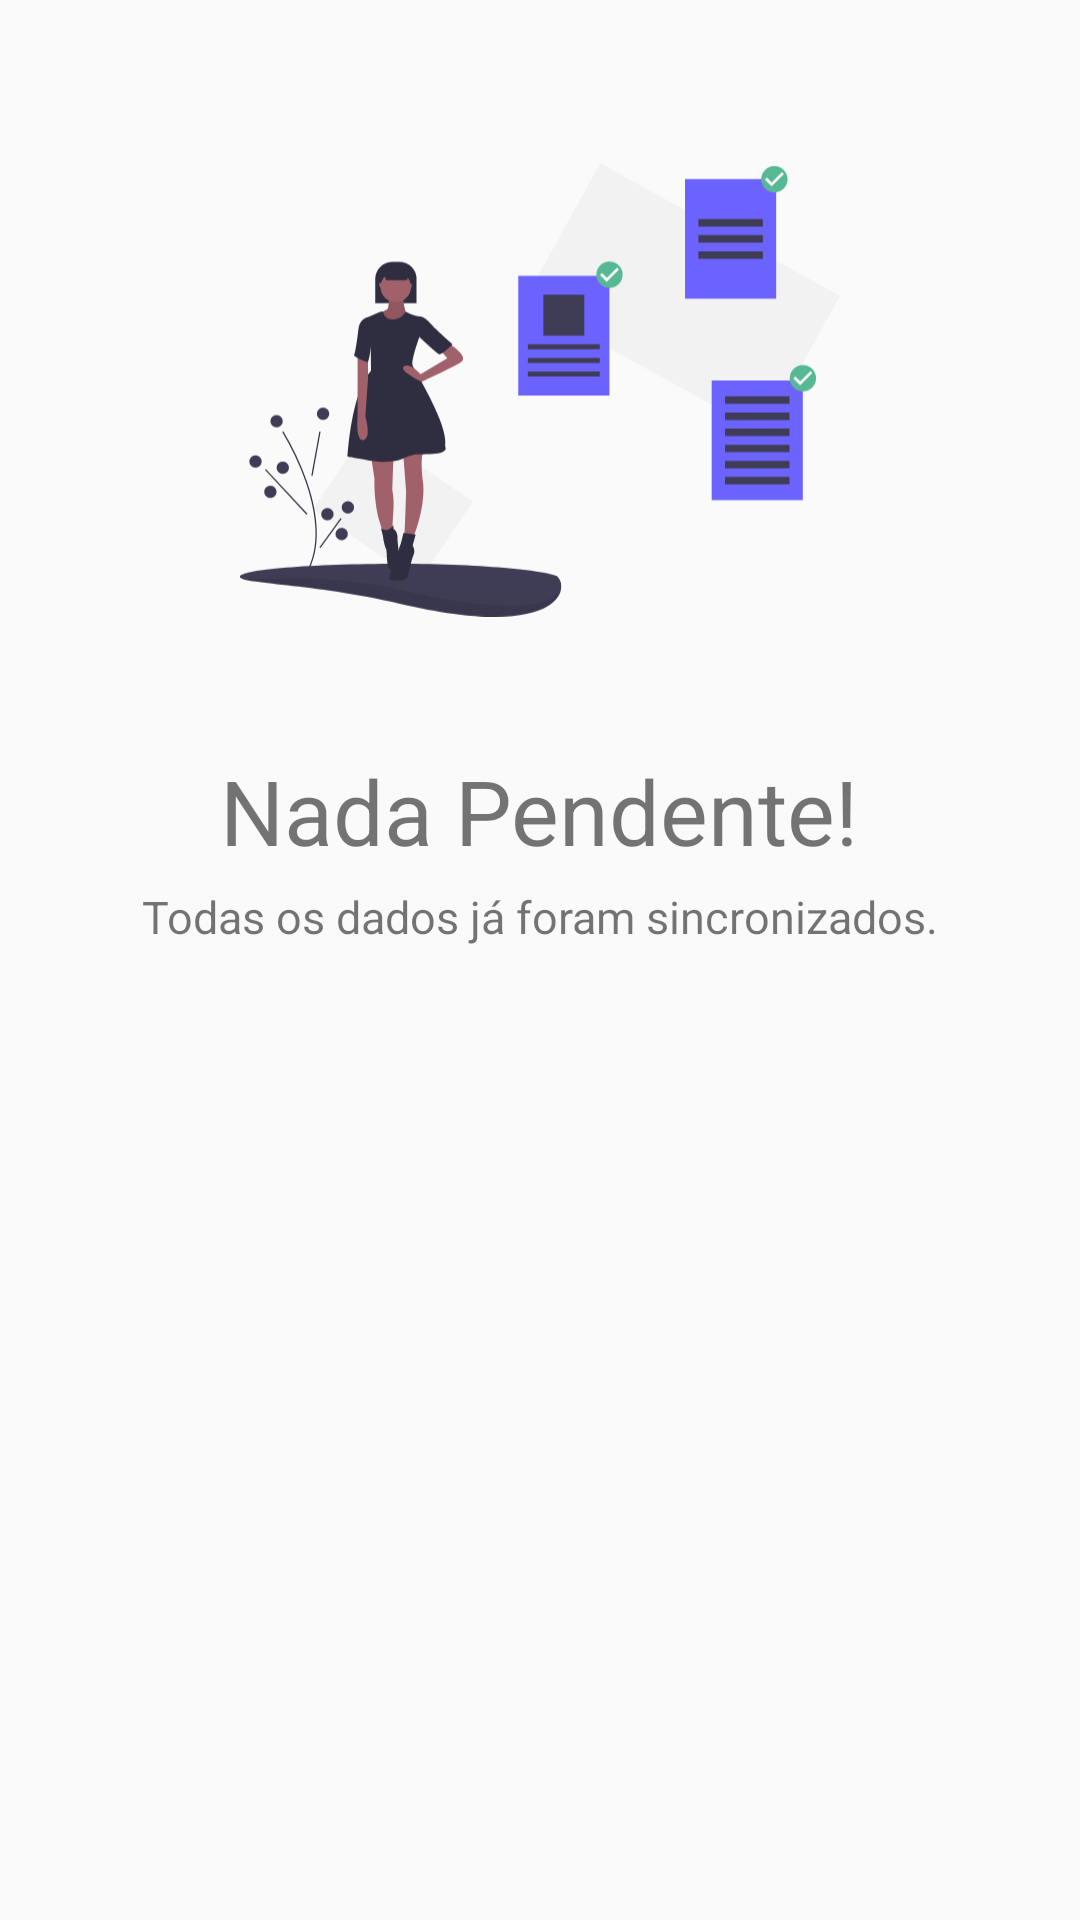

Layout XML and referenced resources for this Android screen:
<!-- AndroidManifest.xml: application theme AppTheme -->
<!-- res/layout/fragment_upload_vazio.xml -->
<?xml version="1.0" encoding="utf-8"?>
<LinearLayout
    xmlns:android="http://schemas.android.com/apk/res/android"
    android:layout_width="match_parent"
    android:layout_height="match_parent"
    android:orientation="vertical">

    <ImageView
        android:layout_width="200dp"
        android:layout_height="200dp"
        android:layout_marginTop="30dp"
        android:src="@drawable/ic_done"
        android:layout_gravity="center"
        />

    <TextView
        android:layout_width="wrap_content"
        android:layout_height="wrap_content"
        android:layout_marginTop="20dp"
        android:textSize="30dp"
        android:layout_gravity="center"
        android:text="Nada Pendente!"
        />

    <TextView
        android:layout_width="wrap_content"
        android:layout_height="wrap_content"
        android:layout_marginTop="5dp"
        android:textSize="15dp"
        android:layout_gravity="center"
        android:text="Todas os dados já foram sincronizados." />

</LinearLayout>
<!-- resources referenced by this layout -->
<resources>
  <!-- drawable ic_done: vector/xml drawable (drawable, 9192 chars, omitted) -->
  <style name="AppTheme" parent="Theme.MaterialComponents.Light.DarkActionBar.Bridge">
          
          <item name="colorPrimary">@color/colorPrimary</item>
          <item name="colorPrimaryDark">@color/colorPrimary</item>
          <item name="colorAccent">@color/colorAccent</item>
          <item name="android:navigationBarColor">@color/colorPrimary</item>
      </style>
  <color name="colorPrimary">#3F51B5</color>
  <color name="colorAccent">#536DFE</color>
</resources>
